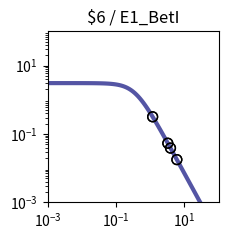

Source code (Python): (Note: this script raises an exception after producing the figure.)
import matplotlib.pyplot as plt
import matplotlib.ticker as ticker
import numpy as np

fig, ax = plt.subplots(figsize=(2.5,2.5))

plt.xlim(1.000000e-03, 1.000000e+02)
plt.ylim(1.000000e-03, 1.000000e+02)

x = np.array([1.000000e-03,1.122018e-03,1.258925e-03,1.412538e-03,1.584893e-03,1.778279e-03,1.995262e-03,2.238721e-03,2.511886e-03,2.818383e-03,3.162278e-03,3.548134e-03,3.981072e-03,4.466836e-03,5.011872e-03,5.623413e-03,6.309573e-03,7.079458e-03,7.943282e-03,8.912509e-03,1.000000e-02,1.122018e-02,1.258925e-02,1.412538e-02,1.584893e-02,1.778279e-02,1.995262e-02,2.238721e-02,2.511886e-02,2.818383e-02,3.162278e-02,3.548134e-02,3.981072e-02,4.466836e-02,5.011872e-02,5.623413e-02,6.309573e-02,7.079458e-02,7.943282e-02,8.912509e-02,1.000000e-01,1.122018e-01,1.258925e-01,1.412538e-01,1.584893e-01,1.778279e-01,1.995262e-01,2.238721e-01,2.511886e-01,2.818383e-01,3.162278e-01,3.548134e-01,3.981072e-01,4.466836e-01,5.011872e-01,5.623413e-01,6.309573e-01,7.079458e-01,7.943282e-01,8.912509e-01,1.000000e+00,1.122018e+00,1.258925e+00,1.412538e+00,1.584893e+00,1.778279e+00,1.995262e+00,2.238721e+00,2.511886e+00,2.818383e+00,3.162278e+00,3.548134e+00,3.981072e+00,4.466836e+00,5.011872e+00,5.623413e+00,6.309573e+00,7.079458e+00,7.943282e+00,8.912509e+00,1.000000e+01,1.122018e+01,1.258925e+01,1.412538e+01,1.584893e+01,1.778279e+01,1.995262e+01,2.238721e+01,2.511886e+01,2.818383e+01,3.162278e+01,3.548134e+01,3.981072e+01,4.466836e+01,5.011872e+01,5.623413e+01,6.309573e+01,7.079458e+01,7.943282e+01,8.912509e+01,1.000000e+02,])
y = np.array([3.064938e+00,3.064923e+00,3.064905e+00,3.064883e+00,3.064855e+00,3.064821e+00,3.064779e+00,3.064727e+00,3.064663e+00,3.064584e+00,3.064486e+00,3.064366e+00,3.064217e+00,3.064033e+00,3.063806e+00,3.063525e+00,3.063179e+00,3.062752e+00,3.062224e+00,3.061572e+00,3.060768e+00,3.059776e+00,3.058551e+00,3.057039e+00,3.055175e+00,3.052876e+00,3.050041e+00,3.046548e+00,3.042245e+00,3.036947e+00,3.030430e+00,3.022421e+00,3.012588e+00,3.000533e+00,2.985777e+00,2.967755e+00,2.945795e+00,2.919121e+00,2.886839e+00,2.847944e+00,2.801333e+00,2.745835e+00,2.680259e+00,2.603476e+00,2.514515e+00,2.412703e+00,2.297807e+00,2.170178e+00,2.030873e+00,1.881706e+00,1.725216e+00,1.564534e+00,1.403144e+00,1.244593e+00,1.092183e+00,9.487108e-01,8.162870e-01,6.962659e-01,5.892676e-01,4.952741e-01,4.137677e-01,3.438797e-01,2.845294e-01,2.345395e-01,1.927237e-01,1.579471e-01,1.291638e-01,1.054355e-01,8.593860e-02,6.996184e-02,5.689857e-02,4.623681e-02,3.754794e-02,3.047541e-02,2.472418e-02,2.005113e-02,1.625660e-02,1.317705e-02,1.067883e-02,8.652897e-03,7.010433e-03,5.679157e-03,4.600309e-03,3.726156e-03,3.017946e-03,2.444234e-03,1.979515e-03,1.603106e-03,1.298241e-03,1.051333e-03,8.513706e-04,6.894323e-04,5.582905e-04,4.520904e-04,3.660896e-04,2.964472e-04,2.400520e-04,1.943846e-04,1.574045e-04,1.274592e-04,1.032107e-04,])
c = "#5455a4"

hi_x = np.array([])
hi_y = np.array([])
lo_x = np.array([6.008487e+00,6.008487e+00,3.269323e+00,3.269323e+00,3.917042e+00,3.917042e+00,1.177878e+00,1.177878e+00,])
lo_y = np.array([1.777204e-02,1.777204e-02,5.358924e-02,5.358924e-02,3.866635e-02,3.866635e-02,3.176152e-01,3.176152e-01,])

plt.loglog(x,y,lw=3,color=c)
plt.scatter(hi_x,hi_y,marker='o',s=50,color='black',zorder=10)
plt.scatter(lo_x,lo_y,marker='o',s=50,edgecolors='black',color='none',zorder=10)

plt.title("$6 / E1_BetI")

ax.xaxis.set_major_locator(ticker.LogLocator(numticks=3))
ax.yaxis.set_major_locator(ticker.LogLocator(numticks=3))

ax.set_aspect('equal')
plt.tight_layout()

plt.savefig("/content/output/0x81/response_plot_$6_E1_BetI.png", bbox_inches='tight')
